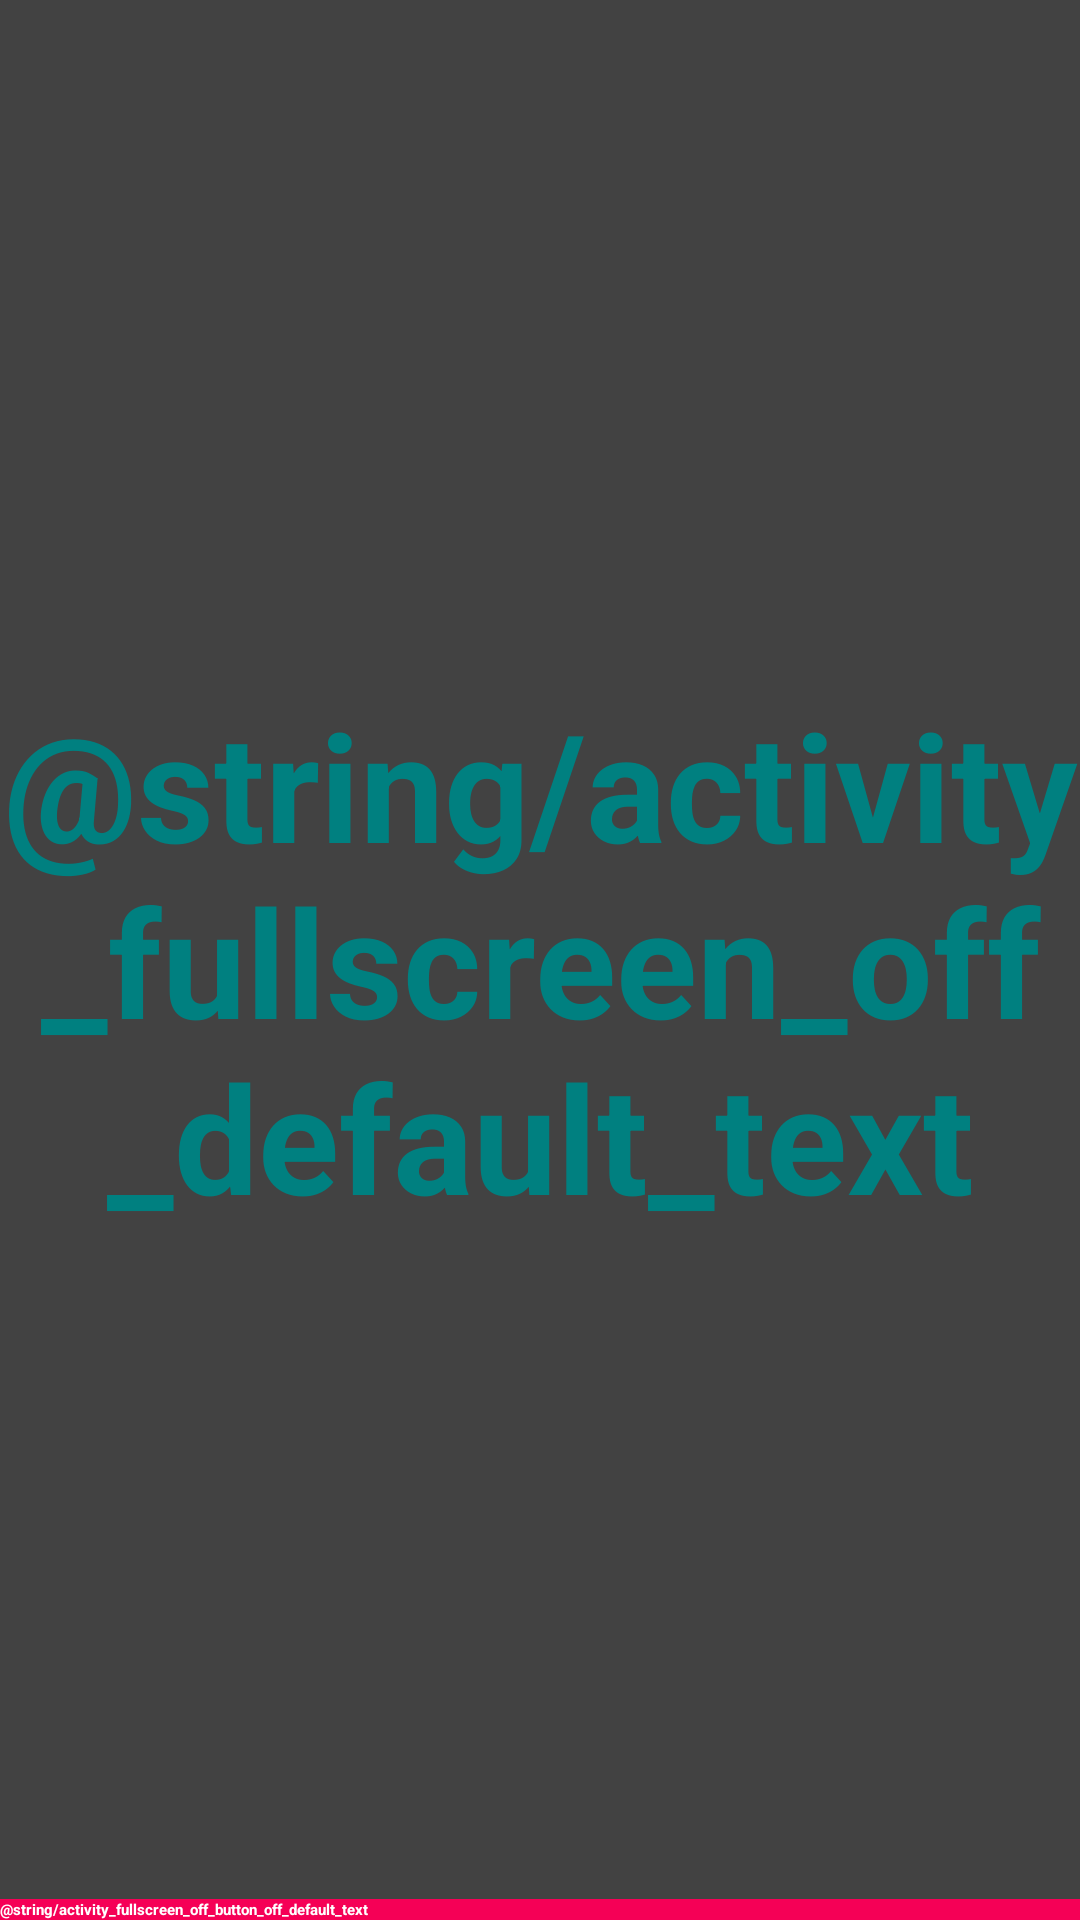

Reconstruct the res/layout file that produces this screen, plus the resources it refers to.
<!-- AndroidManifest.xml: activity theme FullscreenTheme -->
<!-- res/layout/activity_fullscreen_switch_off.xml -->
<FrameLayout xmlns:android="http://schemas.android.com/apk/res/android"
    xmlns:tools="http://schemas.android.com/tools"
    android:layout_width="match_parent"
    android:layout_height="match_parent"
    android:background="@color/cardview_dark_background" >
    
    <TextView android:id="@+id/fullscreen_content"
        android:layout_width="match_parent"
        android:layout_height="match_parent"
        android:keepScreenOn="true"
        android:textColor="@color/primary"
        android:textStyle="bold"
        android:textSize="50sp"
        android:gravity="center"
        android:text="@string/activity_fullscreen_off_default_text" />

    
    <FrameLayout android:layout_width="match_parent"
        android:layout_height="match_parent"
        android:fitsSystemWindows="true">
        <LinearLayout android:id="@+id/fullscreen_content_controls" style="?metaButtonBarStyle"
            android:layout_width="match_parent"
            android:layout_height="wrap_content"
            android:layout_gravity="bottom|center_horizontal"
            android:background="@color/accent"
            android:orientation="horizontal"
            tools:ignore="UselessParent">
            <Button android:id="@+id/alarm_off_button" style="?metaButtonBarButtonStyle"
                android:layout_width="0dp"
                android:layout_height="wrap_content"
                android:layout_weight="1"
                android:text="@string/activity_fullscreen_off_button_off_default_text"
                android:textColor="@color/text_primary"
                android:textStyle="bold"
                android:textAppearance="?android:attr/textAppearanceLarge"/>
        </LinearLayout>
    </FrameLayout>
</FrameLayout>
<!-- resources referenced by this layout -->
<resources>
  <color name="accent">#F50056</color>
  <color name="primary">#33B5E5</color>
  <color name="text_primary">#FFFFFF</color>
</resources>
